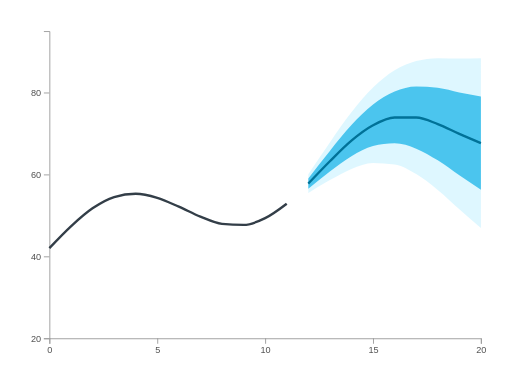
t = 0.00 s
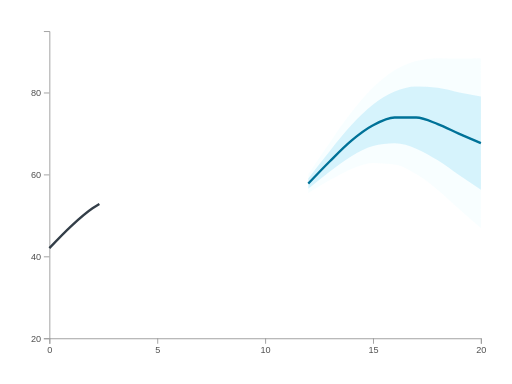
t = 0.28 s
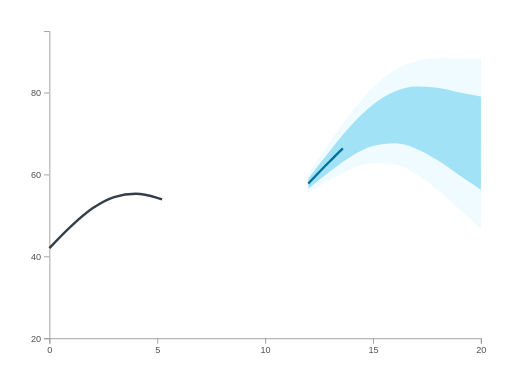
t = 0.50 s
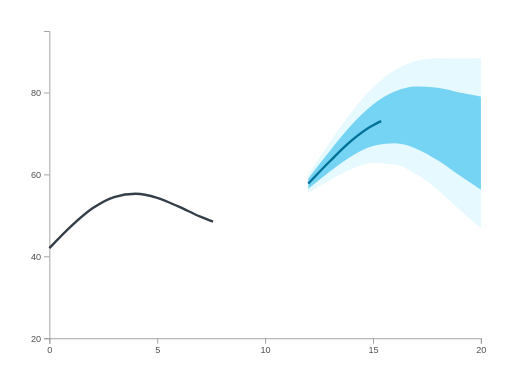
t = 0.68 s
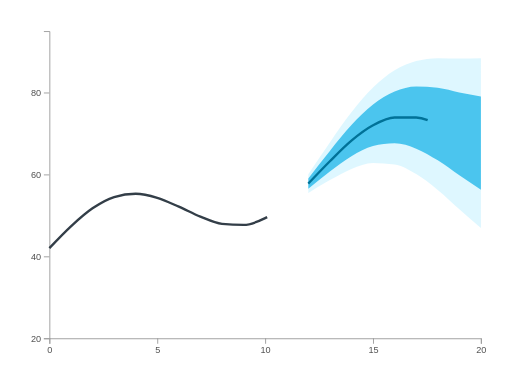
t = 0.87 s
t = 1.10 s: frame unchanged from t = 0.00 s, image omitted

The animated SVG that drew these frames (rendered in a browser with its animation timeline set to each time). Animation: 4 SMIL elements (animate=4); one cycle of 1.10 s.

<?xml version="1.0" encoding="UTF-8"?>
<svg xmlns="http://www.w3.org/2000/svg" id="forecast-fan" data-pattern-id="d3-pattern-forecast-fan" role="img" viewBox="0 0 560 420" font-family="Open Sans, Arial, sans-serif" aria-labelledby="forecast-fan-title forecast-fan-desc"><title id="forecast-fan-title">Forecast fan</title><desc id="forecast-fan-desc">Nested prediction intervals widen across future periods.</desc><g class="axis" transform="translate(0,370)" fill="none" font-size="10" font-family="sans-serif" text-anchor="middle"><path class="domain" stroke="#9c9c9c" d="M54.5,6V0.5H526.5V6"></path><g class="tick" opacity="1" transform="translate(54.5,0)"><line stroke="#9c9c9c" y2="6"></line><text fill="currentColor" y="9" dy="0.71em" style="fill: rgb(79, 79, 79);">0</text></g><g class="tick" opacity="1" transform="translate(172.5,0)"><line stroke="#9c9c9c" y2="6"></line><text fill="currentColor" y="9" dy="0.71em" style="fill: rgb(79, 79, 79);">5</text></g><g class="tick" opacity="1" transform="translate(290.5,0)"><line stroke="#9c9c9c" y2="6"></line><text fill="currentColor" y="9" dy="0.71em" style="fill: rgb(79, 79, 79);">10</text></g><g class="tick" opacity="1" transform="translate(408.5,0)"><line stroke="#9c9c9c" y2="6"></line><text fill="currentColor" y="9" dy="0.71em" style="fill: rgb(79, 79, 79);">15</text></g><g class="tick" opacity="1" transform="translate(526.5,0)"><line stroke="#9c9c9c" y2="6"></line><text fill="currentColor" y="9" dy="0.71em" style="fill: rgb(79, 79, 79);">20</text></g></g><g class="axis" transform="translate(54,0)" fill="none" font-size="10" font-family="sans-serif" text-anchor="end"><path class="domain" stroke="#9c9c9c" d="M-6,370.5H0.5V34.5H-6"></path><g class="tick" opacity="1" transform="translate(0,370.5)"><line stroke="#9c9c9c" x2="-6"></line><text fill="currentColor" x="-9" dy="0.32em" style="fill: rgb(79, 79, 79);">20</text></g><g class="tick" opacity="1" transform="translate(0,280.90000000000003)"><line stroke="#9c9c9c" x2="-6"></line><text fill="currentColor" x="-9" dy="0.32em" style="fill: rgb(79, 79, 79);">40</text></g><g class="tick" opacity="1" transform="translate(0,191.29999999999998)"><line stroke="#9c9c9c" x2="-6"></line><text fill="currentColor" x="-9" dy="0.32em" style="fill: rgb(79, 79, 79);">60</text></g><g class="tick" opacity="1" transform="translate(0,101.69999999999999)"><line stroke="#9c9c9c" x2="-6"></line><text fill="currentColor" x="-9" dy="0.32em" style="fill: rgb(79, 79, 79);">80</text></g></g><g><path d="M337.2,190.51C345.067,178.77,352.933,167.03,360.8,155.762C368.667,144.494,376.533,132.894,384.4,122.902C392.267,112.909,400.133,103.466,408,95.806C415.867,88.146,423.733,81.783,431.6,76.941C439.467,72.1,447.333,68.876,455.2,66.758C463.067,64.641,470.933,63.582,478.8,63.582C486.667,63.582,494.533,64.021,502.4,64.021C510.267,64.021,518.133,63.912,526,63.802L526,249.274C518.133,242.533,510.267,235.791,502.4,228.885C494.533,221.979,486.667,214.251,478.8,207.838C470.933,201.424,463.067,195.049,455.2,190.406C447.333,185.764,439.467,181.144,431.6,179.981C423.733,178.819,415.867,178.238,408,178.238C400.133,178.238,392.267,181.602,384.4,184.726C376.533,187.849,368.667,192.579,360.8,196.978C352.933,201.377,345.067,206.248,337.2,211.118Z" fill="#cdf3ff" fill-opacity="0.66" opacity="1"><animate attributeName="opacity" from="0" to="1" dur="0.75s" begin="0.12s" fill="freeze"></animate></path><path d="M337.2,195.147C345.067,184.953,352.933,174.758,360.8,165.036C368.667,155.313,376.533,145.259,384.4,136.812C392.267,128.365,400.133,120.468,408,114.353C415.867,108.239,423.733,103.421,431.6,100.125C439.467,96.83,447.333,94.579,455.2,94.579C463.067,94.579,470.933,95.066,478.8,96.039C486.667,97.013,494.533,99.534,502.4,101.116C510.267,102.698,518.133,104.116,526,105.533L526,207.543C518.133,202.347,510.267,197.151,502.4,191.791C494.533,186.431,486.667,180.248,478.8,175.38C470.933,170.512,463.067,165.683,455.2,162.585C447.333,159.488,439.467,156.797,431.6,156.797C423.733,156.797,415.867,157.762,408,159.691C400.133,161.62,392.267,166.146,384.4,170.815C376.533,175.484,368.667,181.76,360.8,187.704C352.933,193.649,345.067,200.065,337.2,206.481Z" fill="#00ace6" fill-opacity="0.66" opacity="1"><animate attributeName="opacity" from="0" to="1" dur="0.75s" begin="0.12s" fill="freeze"></animate></path></g><path d="M54,271.44C61.867,263.122,69.733,254.804,77.6,247.537C85.467,240.271,93.333,233.176,101.2,227.842C109.067,222.507,116.933,217.902,124.8,215.53C132.667,213.157,140.533,211.971,148.4,211.971C156.267,211.971,164.133,214.042,172,216.391C179.867,218.739,187.733,222.632,195.6,226.062C203.467,229.492,211.333,233.848,219.2,236.972C227.067,240.096,234.933,244.01,242.8,244.804C250.667,245.598,258.533,245.995,266.4,245.995C274.267,245.995,282.133,242.473,290,238.608C297.867,234.743,305.733,228.775,313.6,222.807" fill="none" stroke="#333e48" stroke-width="2.6" stroke-dasharray="292.6499328613281 292.6499328613281" stroke-dashoffset="0"><animate attributeName="stroke-dashoffset" from="292.6499328613281" to="0" dur="0.9s" begin="0.05s" fill="freeze"></animate></path><path d="M337.2,200.814C345.067,192.509,352.933,184.204,360.8,176.37C368.667,168.537,376.533,160.372,384.4,153.814C392.267,147.256,400.133,141.247,408,137.022C415.867,132.797,423.733,128.461,431.6,128.461C439.467,128.461,447.333,128.502,455.2,128.582C463.067,128.663,470.933,132.731,478.8,135.71C486.667,138.688,494.533,142.982,502.4,146.453C510.267,149.925,518.133,153.231,526,156.538" fill="none" stroke="#007298" stroke-width="2.6" stroke-dasharray="221.01300048828125 221.01300048828125" stroke-dashoffset="0"><animate attributeName="stroke-dashoffset" from="221.01300048828125" to="0" dur="0.8s" begin="0.3s" fill="freeze"></animate></path></svg>
